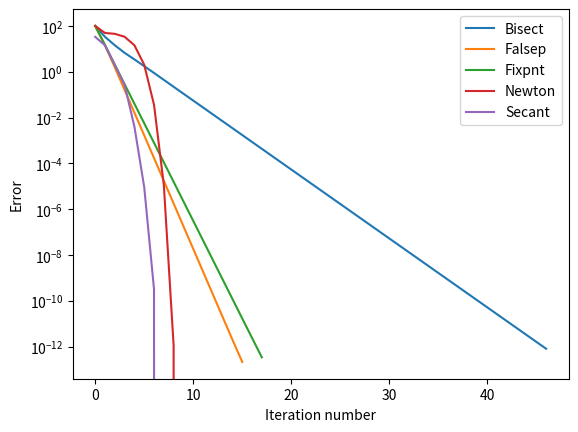

Python code for this plot:
import matplotlib.pyplot as plt
from scipy.optimize import brentq
import numpy as np
%matplotlib inline
%config InlineBackend.figure_format = 'retina' 

def f(x):
    return 3.0*x**3+x-3

def df(x):
    return 9.0*x**2+1
def g(x):
    return ((3.0-x)/3.0)**(1.0/3.0)

def dg(f):
    return -1.0/9.0*(3.0/(3.0-x))**(2/3)

def bisect(xl,xu,es,imax):
    xr=0.0
    x=[];e=[];it=[]
    for i in range(imax):
        xrold=xr
        xr=0.5*(xl+xu)        
        if (xr != 0.0):
            ea=abs((xr-xrold)/xr)*100
        it.append(i); x.append(xr); e.append(ea)
        test=f(xl)*f(xr)
        if (test<0.0):
            xu=xr
        elif (test>0.0):
            xl=xr
        else:
            ea=0.0
        if (ea<es):
            break
    return it,x,e

def falsep(xl,xu,es,imax):
    xr=0.0
    x=[];e=[];it=[]
    for i in range(imax):
        xrold=xr
        xr=xu-f(xu)*(xl-xu)/(f(xl)-f(xu))
        if (xr != 0.0):
            ea=abs((xr-xrold)/xr)*100
        it.append(i); x.append(xr); e.append(ea)
        test=f(xl)*f(xr)
        if (test<0.0):
            xu=xr
        elif (test>0.0):
            xl=xr
        else:
            ea=0.0
        if (ea<es):
            break
    return it,x,e

def fixpt(x0,es,imax):
    xr=x0
    x=[];e=[];it=[]
    for i in range(imax):
        xrold=xr
        xr=g(xrold)
        if (xr!=0):
            ea=abs((xr-xrold)/xr)*100
        it.append(i); x.append(xr); e.append(ea)
        if (ea<es):
            break
    return it,x,e

def nr(x0,es,imax):
    xr=x0
    x=[];e=[];it=[]
    for i in range(imax):
        xrold=xr
        xr=xrold-f(xrold)/df(xrold)
        if (xr!=0):
            ea=abs((xr-xrold)/xr)*100
        it.append(i); x.append(xr); e.append(ea)
        if (ea<es):
            break
    return it,x,e

def secant(x0,x1,es,imax):
    x=[];e=[];it=[];
    for i in range(imax):
        if f(x1)-f(x0) == 0:
            return x1
        xr = x1 - (f(x1)*(x1-x0)*1.0)/(f(x1)-f(x0)); x0 = x1; x1 = xr
        if (xr!=0):
            ea=abs((xr-x0)/xr)*100
        it.append(i); x.append(xr); e.append(ea)
        if (ea<es):
            break
    return it,x,e

i1,x1,e1=bisect(0,1,1e-12,100)
i2,x2,e2=falsep(0,1,1e-12,100)
i3,x3,e3=fixpt(0,1e-12,100)
i4,x4,e4=nr(0,1e-12,100)
i5,x5,e5=secant(0,1,1e-12,100)

plt.plot(i1,e1,label="Bisect"); 
plt.plot(i2,e2,label="Falsep"); 
plt.plot(i3,e3,label="Fixpnt"); 
plt.plot(i4,e4,label="Newton"); 
plt.plot(i5,e5,label="Secant"); 

plt.legend(); 
plt.xlabel("Iteration number"); plt.ylabel("Error"); 
plt.yscale('log'); 
plt.show()

%timeit i1,x1,e1=bisect(0,1,1e-12,100)

%timeit i2,x2,e2=falsep(0,1,1e-12,100)

%timeit i3,x3,e3=fixpt(0,1e-12,100)

%timeit i4,x4,e4=nr(0,1e-12,100)

%timeit i5,x5,e5=secant(0,1,1e-12,100)